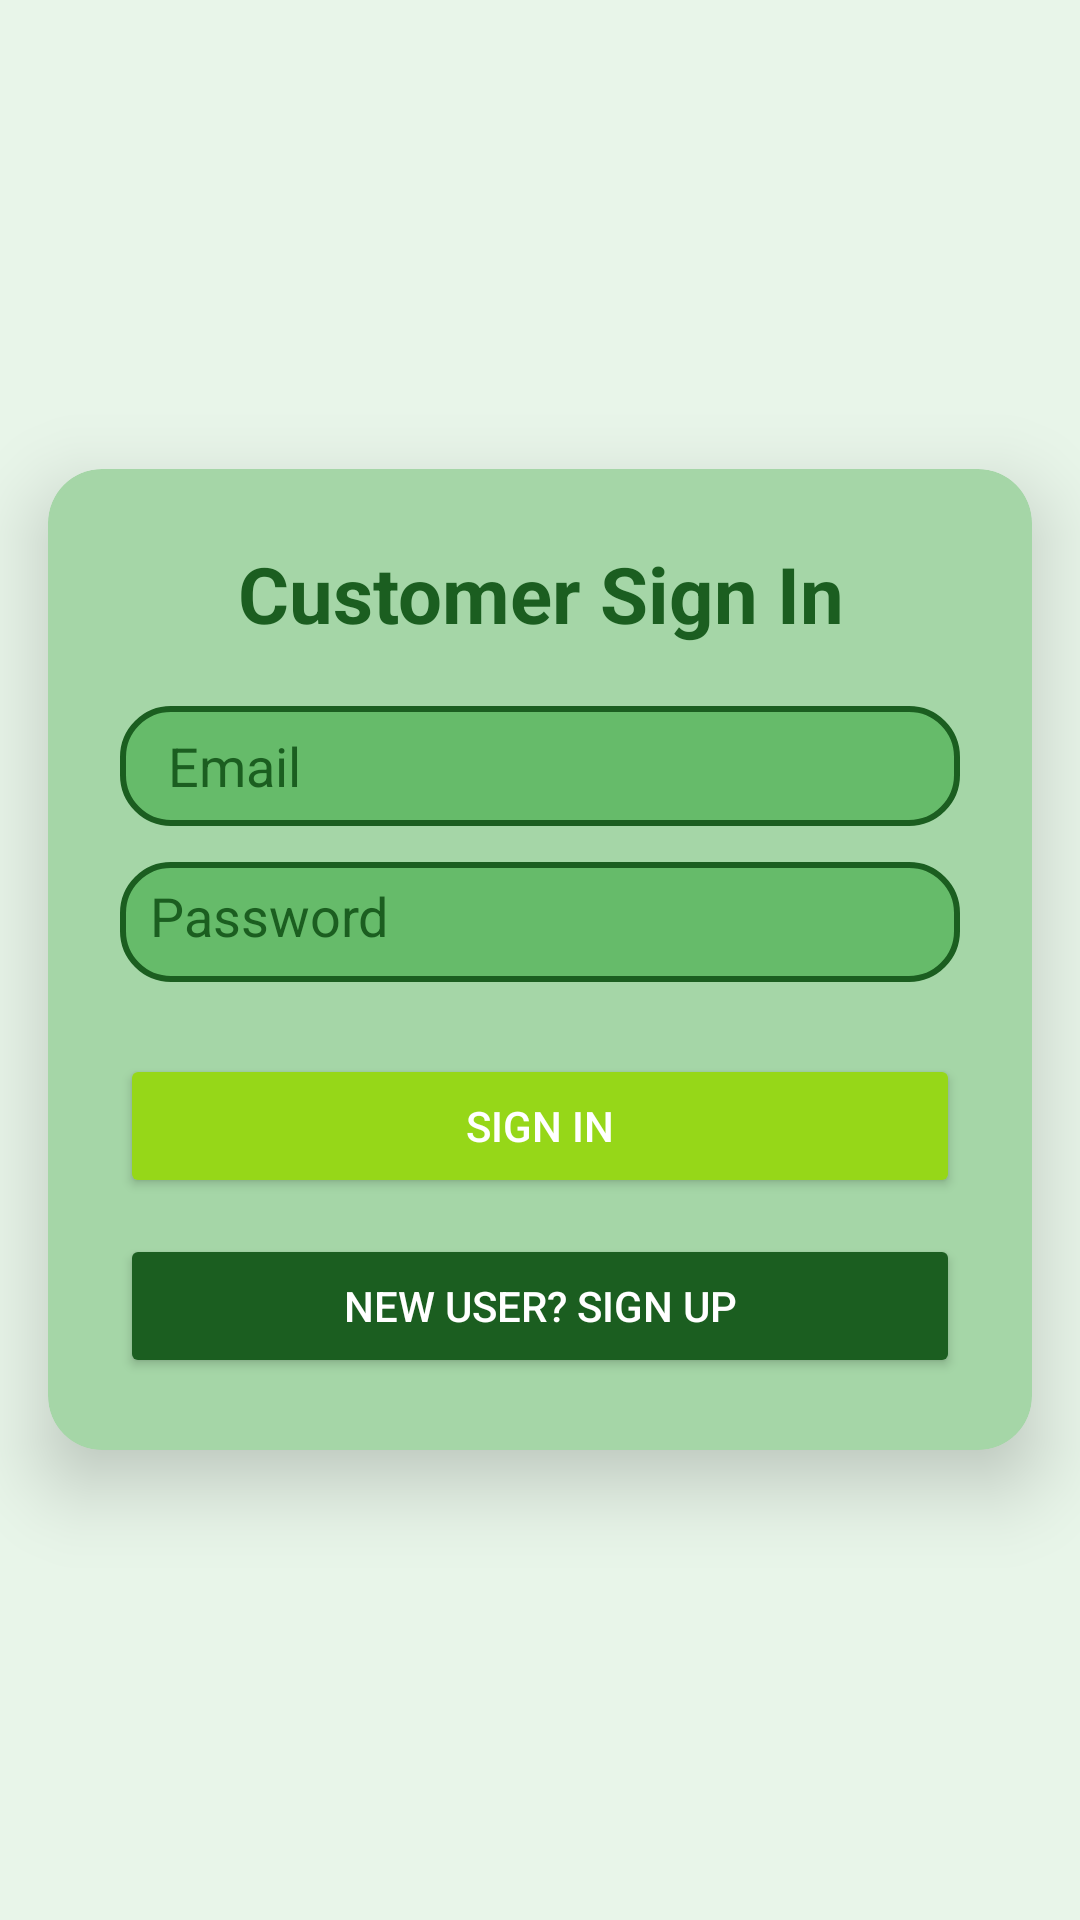

Here is an Android app screen rendered from its layout file. Give the layout XML and the strings, colors and styles it references.
<!-- AndroidManifest.xml: application theme Theme.KrushiConnect -->
<!-- res/layout/activity_customer_signin.xml -->
<?xml version="1.0" encoding="utf-8"?>
<ScrollView xmlns:android="http://schemas.android.com/apk/res/android"
    xmlns:app="http://schemas.android.com/apk/res-auto"
    android:layout_width="match_parent"
    android:layout_height="match_parent"
    android:background="@color/natural_green_bg"
    android:fillViewport="true">

    <LinearLayout
        android:layout_width="match_parent"
        android:layout_height="match_parent"
        android:gravity="center"
        android:orientation="vertical">

        <androidx.cardview.widget.CardView
            android:layout_width="match_parent"
            android:layout_height="wrap_content"
            android:layout_gravity="center"
            app:cardCornerRadius="18dp"
            app:cardElevation="15dp"
            android:padding="24dp"
            android:layout_margin="16dp"
            android:backgroundTint="#A5D6A7">

            <LinearLayout
                android:layout_width="match_parent"
                android:layout_height="wrap_content"
                android:orientation="vertical"
                android:padding="24dp">


                <TextView
                    android:id="@+id/tvTitle"
                    android:layout_width="match_parent"
                    android:layout_height="wrap_content"
                    android:text="Customer Sign In"
                    android:textSize="26sp"
                    android:textStyle="bold"
                    android:textColor="#1B5E20"
                    android:gravity="center"
                    android:paddingBottom="20dp" />


                <EditText
                    android:id="@+id/etEmail"
                    android:layout_width="match_parent"
                    android:layout_height="40dp"
                    android:hint="Email"
                    android:background="@drawable/custom_edittext"
                    android:textColorHint="#1B5E20"
                    android:inputType="textEmailAddress"
                    android:layout_marginBottom="12dp"/>

                <LinearLayout
                    android:layout_width="match_parent"
                    android:layout_height="40dp"
                    android:orientation="horizontal"
                    android:gravity="center_vertical"
                    android:background="@drawable/custom_edittext"
                    android:padding="10dp"
                    android:layout_marginBottom="12dp">

                    <EditText
                        android:id="@+id/etPassword"
                        android:layout_width="0dp"
                        android:layout_weight="1"
                        android:layout_height="match_parent"
                        android:hint="Password"
                        android:textColorHint="#1B5E20"
                        android:inputType="textPassword"
                        android:background="@null"/>

                    <ImageView
                        android:id="@+id/ivTogglePassword"
                        android:layout_width="30dp"
                        android:layout_height="30dp"
                        android:src="@drawable/ic_eye_closed"
                        android:padding="6dp"
                        android:clickable="true"
                        android:focusable="true"/>
                </LinearLayout>


                <Button
                    android:id="@+id/btnSignIn"
                    android:layout_width="match_parent"
                    android:layout_height="wrap_content"
                    android:text="Sign In"
                    android:backgroundTint="#96D718"
                    android:textColor="@android:color/white"
                    android:layout_marginTop="12dp"/>

                <Button
                    android:id="@+id/btnGoToSignUp"
                    android:layout_width="match_parent"
                    android:layout_height="wrap_content"
                    android:text="New User? Sign Up"
                    android:backgroundTint="#1B5E20"
                    android:textColor="@android:color/white"
                    android:layout_marginTop="12dp"/>


                <ProgressBar
                    android:id="@+id/progressBar"
                    android:layout_width="wrap_content"
                    android:layout_height="wrap_content"
                    android:visibility="gone"
                    android:layout_gravity="center"
                    android:paddingTop="10dp"/>
            </LinearLayout>
        </androidx.cardview.widget.CardView>
    </LinearLayout>
</ScrollView>
<!-- resources referenced by this layout -->
<resources>
  <color name="natural_green_bg">#E8F5E9</color>
  <!-- drawable custom_edittext (drawable) -->
  <?xml version="1.0" encoding="utf-8"?>
  <shape xmlns:android="http://schemas.android.com/apk/res/android"
      android:shape="rectangle">
      <solid android:color="@color/medium_green"/>
      <stroke android:width="2dp" android:color="#1B5E20"/>
      <corners android:radius="16dp"/>
      <padding android:left="16dp" android:right="16dp"/>
  </shape>
  <style name="Theme.KrushiConnect" parent="Theme.Material3.Light.NoActionBar">
          <item name="colorPrimary">@color/your_custom_primary_color</item>
          <item name="colorPrimaryVariant">@color/your_custom_primary_variant</item>
          <item name="colorOnPrimary">@color/white</item>
  
          
          <item name="android:statusBarColor">@color/your_custom_primary_color</item>
          <item name="android:navigationBarColor">@color/your_custom_primary_color</item>
      </style>
  <color name="medium_green">#66BB6A</color>
  <color name="your_custom_primary_color">#3FA830</color>
  <color name="your_custom_primary_variant">#67E03F</color>
  <color name="white">#FFFFFFFF</color>
</resources>
